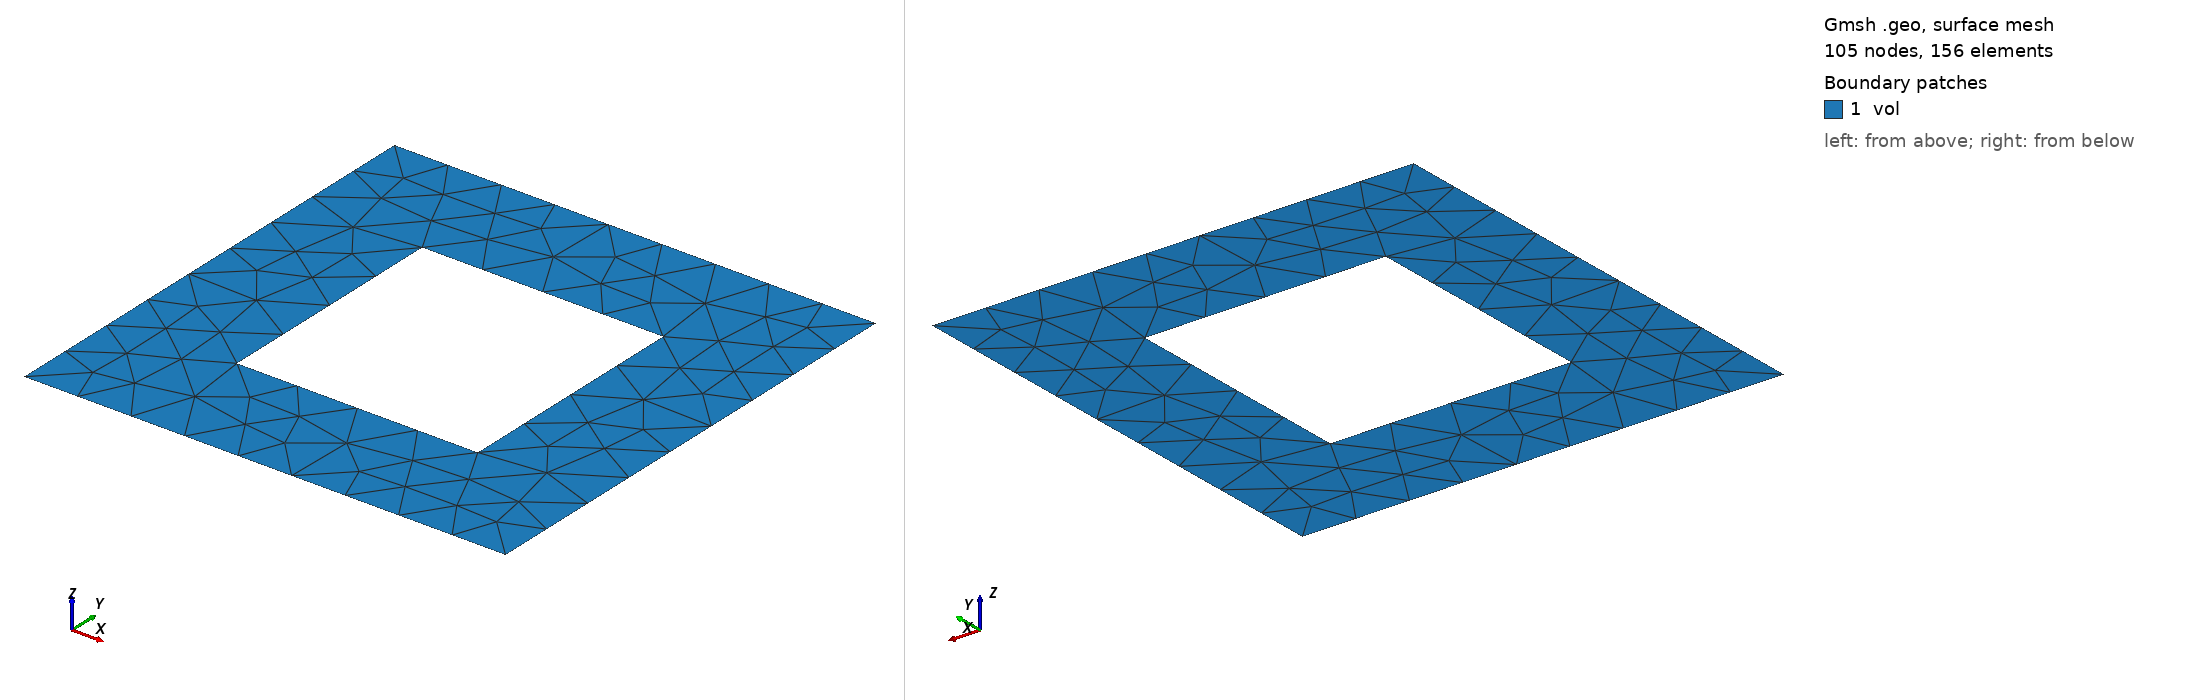

Gmsh geometry script, surface-meshed: 105 nodes, 156 surface elements. Boundary patches (legend numbers): 1 vol. Left view from above one corner, right view from below the opposite corner. Legend entries are the model's physical surfaces. The drawing asked Gmsh for element sizes between 1% and 20% of the model's largest extent; the script's own settings can give other sizes.

=== block2D_SqHole.geo (drawn) ===
 
//+
Point(1) = {0.0, 0.0, 0, 1.0};
//+
Point(2) = {100.0, 0.0, 0, 1.0};
//+
Point(3) = {100.0, 100.0, 0, 1.0};
//+
Point(4) = {0, 100.0, 0, 1.0};
//+
Line(1) = {1, 1};
//+
Line(2) = {1, 1};
//+
Line(3) = {1, 1};
//+
Line(4) = {1, 1};
//+
Line(5) = {1, 2};
//+
Line(6) = {2, 3};
//+
Line(7) = {3, 4};
//+
Line(8) = {4, 1};
//+
Curve Loop(1) = {8, 5, 6, 7};
//+
Point(5) = {25, 25, 0, 1.0};
//+
Point(6) = {75, 25, 0, 1.0};
//+
Point(7) = {75, 75, 0, 1.0};
//+
Point(8) = {75, 25, 0, 1.0};
//+
Point(9) = {25, 75, 0, 1.0};
//+
Line(9) = {5, 6};
//+
Line(10) = {6, 7};
//+
Line(11) = {7, 9};
//+
Line(12) = {9, 5};
//+
Curve Loop(2) = {12, 9, 10, 11};
//+
Plane Surface(1) = {1, 2};
//+
Transfinite Curve {7, 6, 8, 5} = 10 Using Progression 1;
//+
Transfinite Curve {11, 10, 9, 12} = 5 Using Progression 1;
//+
Physical Curve("bottom", 1) = {5};
//+
Physical Curve("top", 2) = {7};
//+
Physical Curve("right", 3) = {6};
//+
Physical Curve("left", 4) = {8};
//+
Physical Surface("vol", 5) = {1};
//+
Physical Curve("inPlaneSlip", 6) = {9,11};
